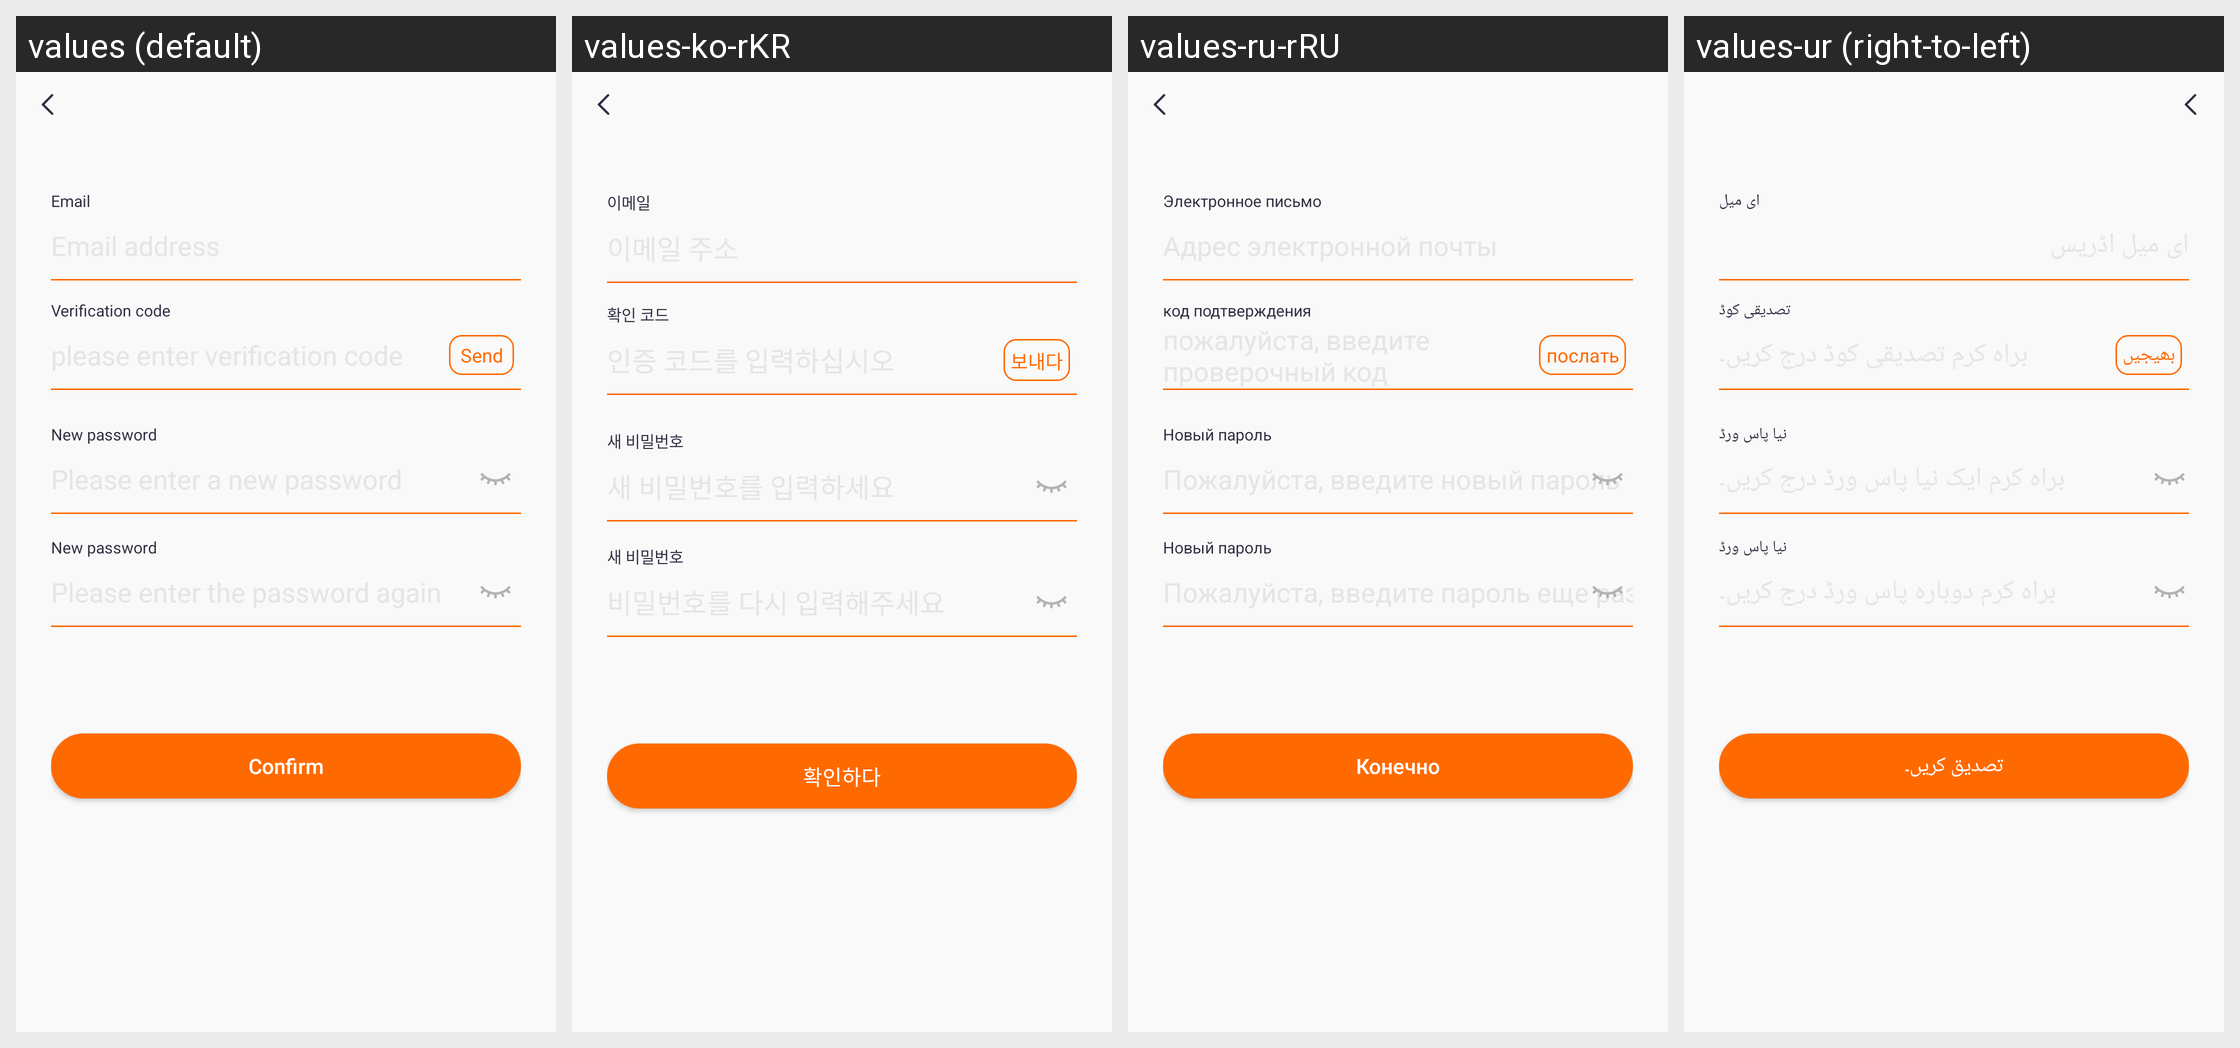

Strings drawn on this Android screen and how each of the app's shown locales translates them:
Android screen res/layout/activity_forget_pwd.xml rendered under 4 locales, left to right: values (default), values-ko-rKR, values-ru-rRU, values-ur (right-to-left). Device: Nexus 5 (rendered at 1080×1920; each locale shown at half size, 540×960, under a caption strip naming it); theme Theme.QCWatch.
Other locales in the repository, not shown: values-ar, values-ar-rAE, values-as, values-cs, values-de, values-de-rDE, values-el-rGR, values-en-rUS, values-es, values-es-rES, values-fa, values-fr, values-fr-rFR, values-hi-rIN, values-hu, values-in-rID, values-it-rIT, values-ja, values-ja-rJP, values-kk-rKZ, values-ne, values-nl, values-or, values-pl-rPL, values-pt, values-pt-rPT, values-ro-rRO, values-sk, values-te, values-th-rTH, values-tr-rTR, values-uk, values-vi-rVN, values-zh, values-zh-rCN, values-zh-rHK, values-zh-rTW.
Strings drawn on this screen, with the default value and each locale's value (text and hints the layout hard-codes, and strings that could not be matched under every locale, appear in the picture but are not listed):

qc_text_156
  values: Email
  values-ko-rKR: 이메일
  values-ru-rRU: Электронное письмо
  values-ur: ای میل

qc_text_173
  values: Verification code
  values-ko-rKR: 확인 코드
  values-ru-rRU: код подтверждения
  values-ur: تصدیقی کوڈ

qc_text_174
  values: Send
  values-ko-rKR: 보내다
  values-ru-rRU: послать
  values-ur: بھیجیں

qc_text_175
  values: New password
  values-ko-rKR: 새 비밀번호
  values-ru-rRU: Новый пароль
  values-ur: نیا پاس ورڈ

qc_text_46
  values: Confirm
  values-ko-rKR: 확인하다
  values-ru-rRU: Конечно
  values-ur: تصدیق کریں۔
